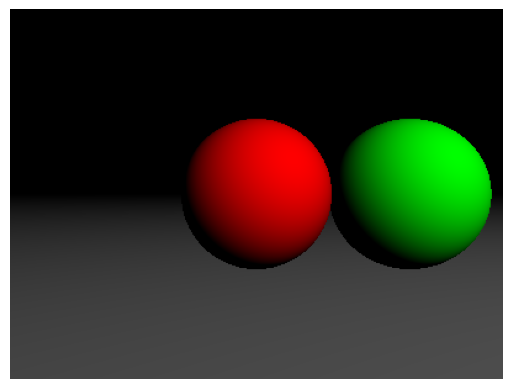

Here is the Python script that generated this plot:
import numpy as np
import matplotlib.pyplot as plt


def normalize(v):
    norm = np.linalg.norm(v)
    if norm == 0:
       return v
    return v / norm

def intersect_sphere(ray_origin, ray_dir, sphere):
    sphere_to_ray = ray_origin - sphere["center"] 
    a = np.dot(ray_dir, ray_dir)
    b = 2 * np.dot(ray_dir, sphere_to_ray)
    c = np.dot(sphere_to_ray, sphere_to_ray) - sphere["radius"] ** 2
    discriminant = b**2 - 4*a*c
    
    if discriminant < 0:
        return None 
    
    t1 = (-b - np.sqrt(discriminant)) / (2 * a)
    t2 = (-b + np.sqrt(discriminant)) / (2 * a)
    
    if t1 > 0:
        return t1 
    if t2 > 0:
        return t2
    return None

def intersect_plane(ray_origin, ray_dir, plane):
    denom = np.dot(plane["normal"], ray_dir)
    if np.abs(denom) > 1e-6:
        t = np.dot(plane["point"] - ray_origin, plane["normal"]) / denom
        if t >= 0:
            return t
    return None
 
def compute_lighting(point, normal, scene, light_dir):
    intensity = 0
    for light in scene["lights"]:
        light_pos = light["position"]
        light_color = light["color"]
        to_light = normalize(light_pos - point)
        intensity += light["intensity"] * max(0, np.dot(normal, to_light))
    return intensity

def trace_ray(ray_origin, ray_dir, scene):
    closest_t = np.inf
    closest_object = None
    intersection_point = None
    normal = None
    
    ###TODO change to mesh and universal polygon intersection
    for obj in scene["objects"]:
        if obj["type"] == "sphere":
            t = intersect_sphere(ray_origin, ray_dir, obj)
        elif obj["type"] == "plane":
            t = intersect_plane(ray_origin, ray_dir, obj)
        else:
            t = None
        
        if t is not None and t < closest_t:
            closest_t = t
            closest_object = obj
            
            # via scaling ray by t
            intersection_point = ray_origin + t * ray_dir
            if obj["type"] == "sphere":
                normal = normalize(intersection_point - obj["center"]) # for inensity scacle
            elif obj["type"] == "plane":
                normal = obj["normal"]
    
    if closest_object is None:
        return np.array([0, 0, 0])
    
    intensity = compute_lighting(intersection_point, normal, scene, ray_dir)    
    color = closest_object["color"] * intensity
    
    return np.clip(color, 0, 1)

## Main
def render(scene, camera, image_width, image_height):
    aspect_ratio = image_width / image_height
    image = np.zeros((image_height, image_width, 3))  ## Image with RGB channels
    
    viewport_height = 2.0
    viewport_width = viewport_height * aspect_ratio
    focal_length = 2.0  # dist from camera to viewport

    origin = camera["position"]
    horizontal = np.array([viewport_width, 0, 0])
    vertical = np.array([0, viewport_height, 0])
    lower_left_corner = origin - horizontal/2 - vertical/2 - np.array([0, 0, focal_length])

    for y in range(image_height):
        for x in range(image_width):
            u = x / (image_width - 1) ## fraction of total width covered so far
            v = (image_height - y - 1) / (image_height - 1)

            ray_dir = normalize(lower_left_corner + u * horizontal + v * vertical - origin)

            color = trace_ray(origin, ray_dir, scene) 
            image[y, x] = color
    
    return image



if __name__ == "__main__":

    scene = {
        "objects": [
            {
                "type": "sphere",
                "center": np.array([0, 0, -5]),
                "radius": 1,
                "color": np.array([1, 0, 0])  
            },
            {
                "type": "sphere",
                "center": np.array([2, 0, -5]),
                "radius": 1,
                "color": np.array([0, 1, 0])  
            },
            {
                "type": "plane",
                "point": np.array([0, -1, 0]),
                "normal": np.array([0, 1, 0]),
                "color": np.array([0.5, 0.5, 0.5]) 
            }
        ],
        "lights": [
            {
                "type": "point",
                "position": np.array([5, 5, 5]),
                "color": np.array([1, 1, 1]),
                "intensity": 1.0
            }
        ]
    }
    camera = {
        "position": np.array([0, 0, 0]), 
    }


    image_width = 400
    image_height = 300
    image = render(scene, camera, image_width, image_height)
    plt.imshow(image)
    plt.axis('off')
    plt.show()
